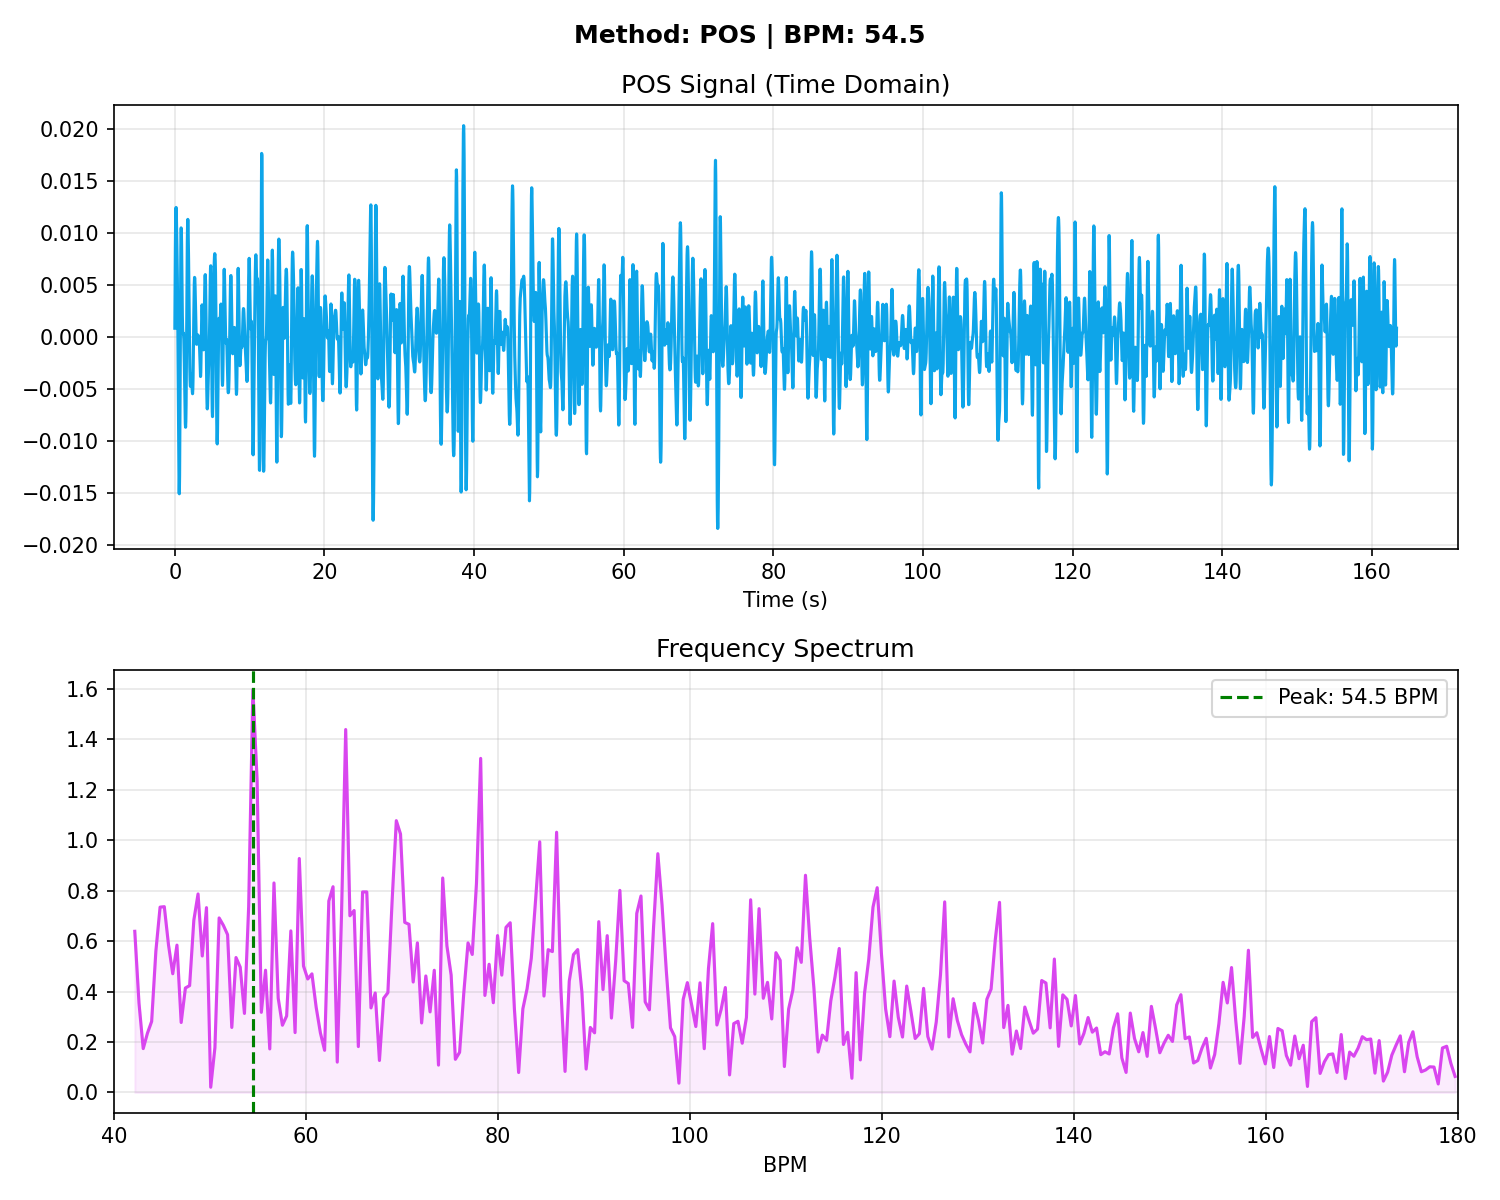

The table this chart was drawn from, first rows:
# Time_Sec, Amplitude
0.000000, 0.000848
0.03333, 0.004937
0.06667, 0.008451
0.1, 0.01097
0.1333, 0.01228
0.1667, 0.01245
0.2, 0.01174
0.2333, 0.01049
0.2667, 0.009011
0.3, 0.007428
0.3333, 0.005665
0.3667, 0.003507
0.4, 0.000750
0.4333, -0.002635
0.4667, -0.006417
0.5, -0.01013
0.5333, -0.01318
0.5667, -0.01497
0.6, -0.01506
0.6333, -0.01326
0.6667, -0.009725
0.7, -0.004943
0.7333, 0.000308
0.7667, 0.005126
0.8, 0.008694
0.8333, 0.01049
0.8667, 0.01043
0.9, 0.008886
0.9333, 0.006521
0.9667, 0.004067
1, 0.002092
1.033, 0.000865
1.067, 0.000353
1.1, 0.000302
1.133, 0.000377
1.167, 0.000269
1.2, -0.000223
1.233, -0.001171
1.267, -0.002524
1.3, -0.004139
1.333, -0.005808
1.367, -0.007288
1.4, -0.008322
1.433, -0.008668
1.467, -0.008122
1.5, -0.006566
1.533, -0.004024
1.567, -0.000719
1.6, 0.002927
1.633, 0.006376
1.667, 0.009116
1.7, 0.0108
1.733, 0.01131
1.767, 0.01076
1.8, 0.009390
1.833, 0.007505
1.867, 0.005350
1.9, 0.003104
1.933, 0.000896
1.967, -0.001145
... 4,840 more rows
